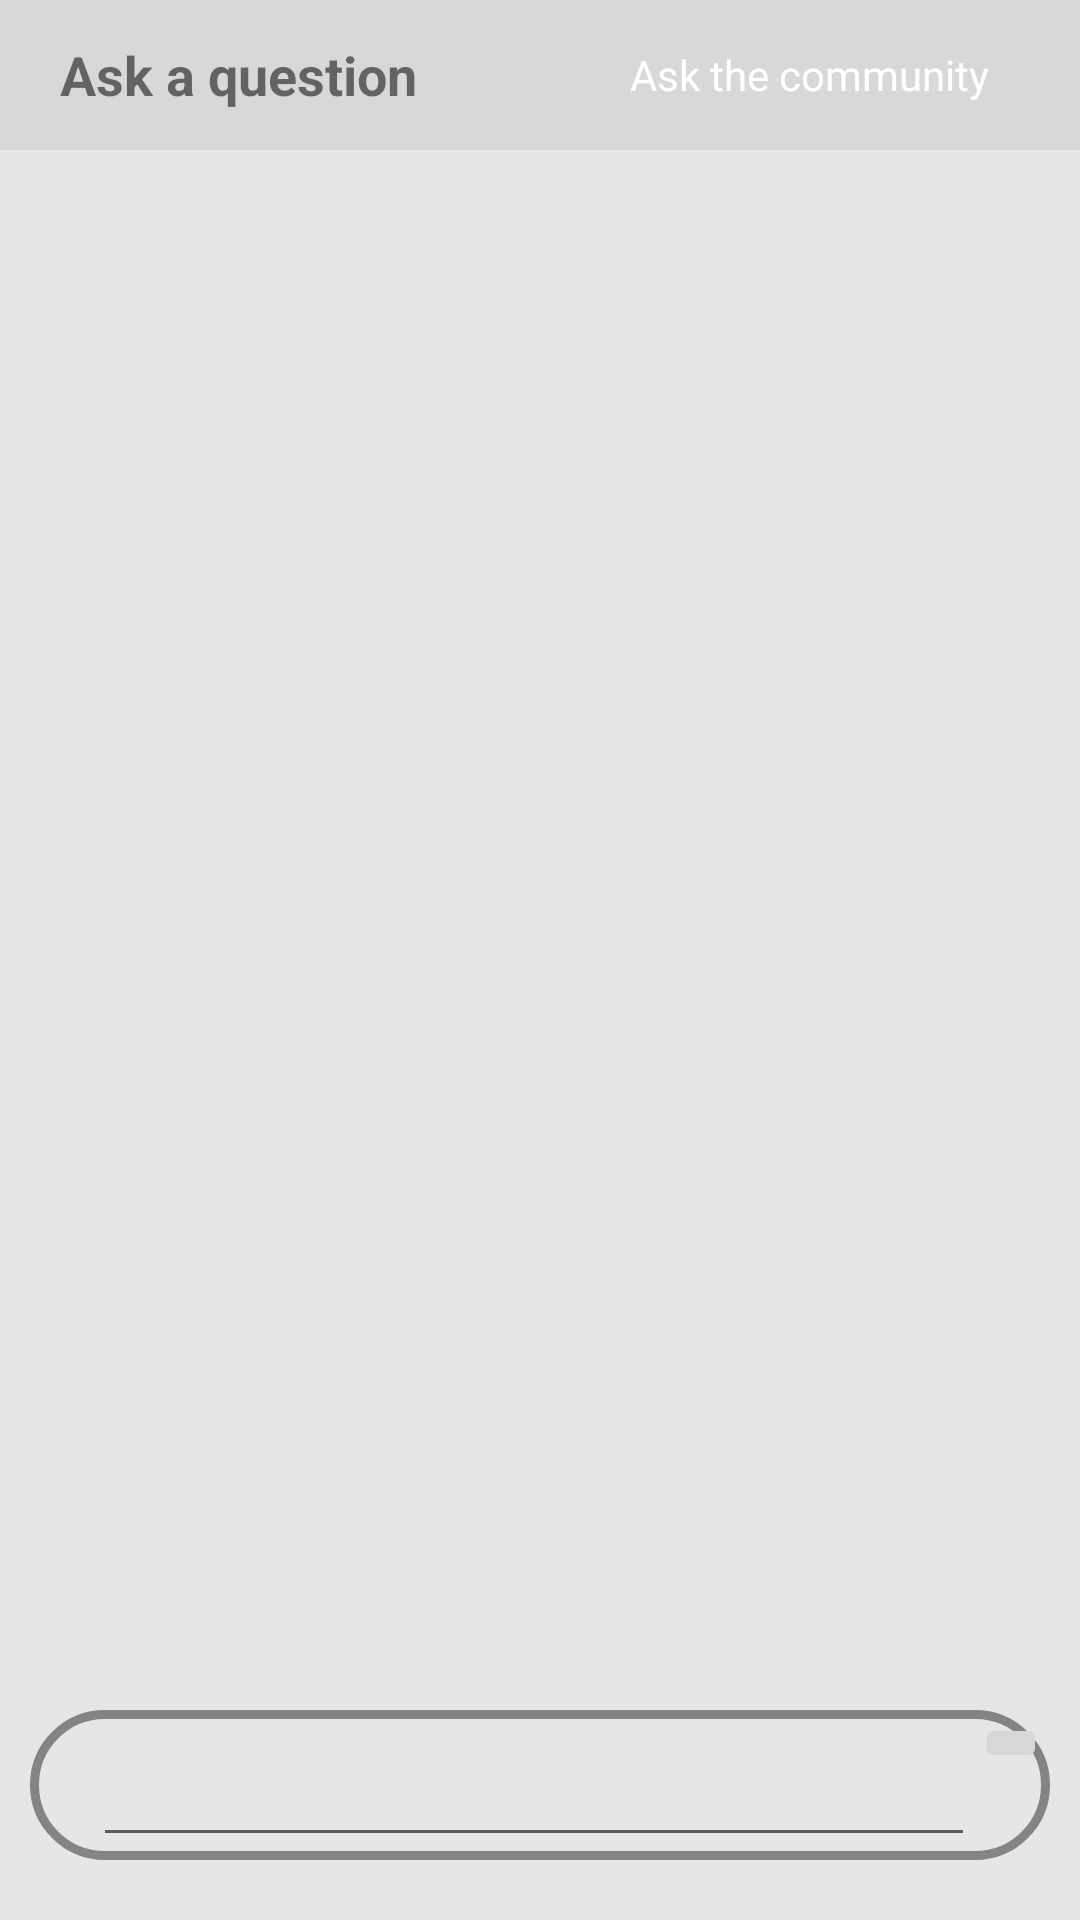

Reconstruct the res/layout file that produces this screen, plus the resources it refers to.
<!-- AndroidManifest.xml: activity theme FullScreen -->
<!-- res/layout/activity_community_chat.xml -->
<?xml version="1.0" encoding="utf-8"?>
<LinearLayout xmlns:android="http://schemas.android.com/apk/res/android"
    xmlns:app="http://schemas.android.com/apk/res-auto"
    android:layout_width="match_parent"
    android:layout_height="match_parent"
    android:background="@color/transparentStripe"
    android:gravity="center_vertical"
    android:orientation="vertical">

    <LinearLayout
        android:id="@+id/linearLayout"
        android:layout_width="match_parent"
        android:layout_height="50dp"
        android:layout_weight="1"
        android:background="@color/transparentStripe"
        android:gravity="center_vertical"
        android:orientation="horizontal">

        <TextView
            android:id="@+id/textView6"
            android:layout_width="match_parent"
            android:layout_height="wrap_content"
            android:layout_weight="1"
            android:paddingLeft="20dp"
            android:text="Ask a question"
            android:textSize="18sp"
            android:textStyle="bold" />

        <RelativeLayout
            android:layout_width="match_parent"
            android:layout_height="match_parent"
            android:layout_weight="1">

            <ImageView
                android:id="@+id/imageView13"
                android:layout_width="match_parent"
                android:layout_height="50dp"
                app:srcCompat="@drawable/ic_rounded_rectangle" />

            <TextView
                android:id="@+id/textView7"
                android:layout_width="wrap_content"
                android:layout_height="wrap_content"
                android:layout_centerHorizontal="true"
                android:layout_centerVertical="true"
                android:text="Ask the community"
                android:textColor="@color/colorAccent" />
        </RelativeLayout>

    </LinearLayout>

    <android.support.v7.widget.RecyclerView
        android:layout_width="match_parent"
        android:layout_height="match_parent"
        android:layout_weight="1000" />

    <RelativeLayout
        android:layout_width="match_parent"
        android:layout_height="50dp"
        android:layout_marginBottom="20dp"
        android:layout_marginLeft="10dp"
        android:layout_marginRight="10dp"
        android:background="@drawable/ic_rounded_rectangle_complete"
        android:orientation="horizontal">

        <EditText
            android:id="@+id/editText"
            android:layout_width="wrap_content"
            android:layout_height="wrap_content"
            android:layout_alignParentBottom="true"
            android:layout_alignParentStart="true"
            android:layout_marginStart="20dp"
            android:layout_toStartOf="@+id/chat_send"
            android:ems="10"
            android:inputType="textPersonName"
            android:layout_alignParentTop="true" />

        <ImageButton
            android:id="@+id/chat_send"
            android:layout_width="wrap_content"
            android:layout_height="wrap_content"
            app:srcCompat="@android:drawable/ic_menu_send"
            android:layout_alignParentTop="true"
            android:layout_alignParentEnd="true" />
    </RelativeLayout>

</LinearLayout>
<!-- resources referenced by this layout -->
<resources>
  <color name="colorAccent">#ffffff</color>
  <color name="transparentStripe">#4fb7b7b7</color>
  <!-- drawable ic_rounded_rectangle (drawable) -->
  <shape xmlns:android="http://schemas.android.com/apk/res/android"
      android:shape="rectangle">
      <solid
          android:color="@color/communityOne" />
  
      <padding
          android:left="0dp"
          android:right="0dp"
          android:top="0dp" />
  
      <corners
          android:bottomLeftRadius="25dp"
          android:bottomRightRadius="0dp"
          android:topLeftRadius="25dp"
          android:topRightRadius="0dp"/>
  </shape>
  <!-- drawable ic_rounded_rectangle_complete (drawable) -->
  <?xml version="1.0" encoding="UTF-8"?>
  <shape xmlns:android="http://schemas.android.com/apk/res/android">
  
      <stroke android:width="3dp"
          android:color="@color/dark"
          />
  
      <padding android:left="1dp"
          android:top="1dp"
          android:right="1dp"
          android:bottom="1dp"
          />
  
      <corners android:radius="25dp"/>
  </shape>
  <style name="FullScreen" parent="@style/Theme.AppCompat.Light.NoActionBar">
          <item name="android:windowFullscreen">true</item>
          <item name="windowNoTitle">true</item>
          <item name="windowActionBar">false</item>
      </style>
  <color name="communityOne">#00b7ff</color>
  <color name="dark">#848484</color>
</resources>
